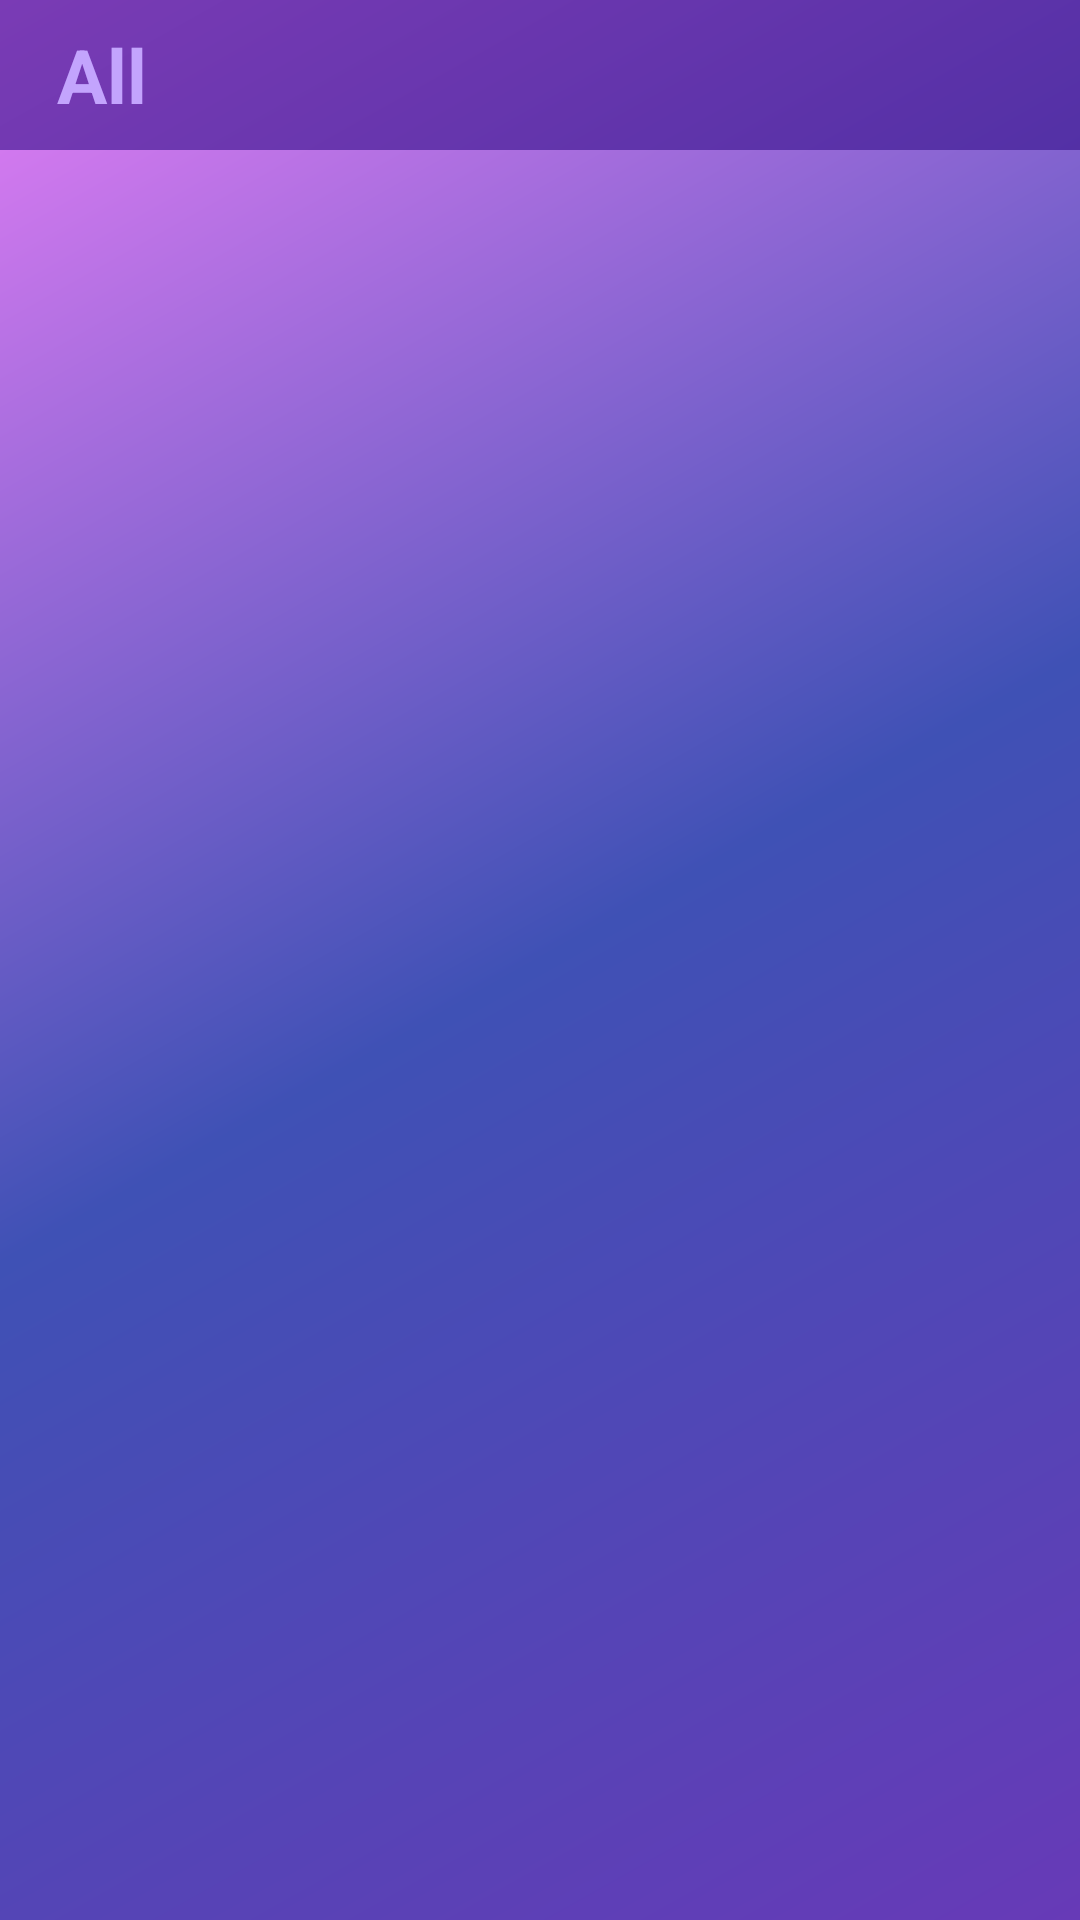

Reconstruct the res/layout file that produces this screen, plus the resources it refers to.
<!-- AndroidManifest.xml: application theme Theme.JSSUpdates -->
<!-- res/layout/fragment_all.xml -->
<?xml version="1.0" encoding="utf-8"?>
<LinearLayout
    xmlns:android="http://schemas.android.com/apk/res/android"
    android:layout_width="match_parent"
    android:layout_height="match_parent"
    android:background="@drawable/background"
    android:orientation="vertical">

        <TextView
            android:layout_width="match_parent"
            android:layout_height="50dp"
            android:gravity="center|left"
            android:textSize="25dp"
            android:textStyle="bold"
            android:background="#9934108A"
            android:textColor="#C3A4FD"
            android:text="   All"/>

    <androidx.core.widget.NestedScrollView
        android:layout_width="match_parent"
        android:layout_height="0dp"
        android:layout_weight="1">

        <androidx.recyclerview.widget.RecyclerView
            android:layout_width="match_parent"
            android:layout_height="match_parent"
            android:orientation="vertical"
            android:padding="5dp"
            android:id="@+id/recyclerView">

        </androidx.recyclerview.widget.RecyclerView>

    </androidx.core.widget.NestedScrollView>

</LinearLayout>
<!-- resources referenced by this layout -->
<resources>
  <!-- drawable background (drawable) -->
  <?xml version="1.0" encoding="utf-8"?>
  <shape xmlns:android="http://schemas.android.com/apk/res/android"
      android:shape="rectangle">
      <gradient
          android:angle="135"
          android:startColor="#673AB7"
          android:centerColor="#3F51B5"
          android:endColor="#E57EF6"/>
  </shape>
  <style name="Theme.JSSUpdates" parent="Theme.MaterialComponents.DayNight.NoActionBar">
          
          <item name="colorPrimary">#728550EF</item>
          <item name="colorPrimaryVariant">#6F453A60</item>
          <item name="colorOnPrimary">@color/white</item>
          
          <item name="colorSecondary">@color/teal_200</item>
          <item name="colorSecondaryVariant">@color/teal_700</item>
          <item name="colorOnSecondary">@color/black</item>
          
          <item name="android:statusBarColor" tools:targetApi="l">?attr/colorPrimaryVariant</item>
          
      </style>
  <color name="white">#FFFFFFFF</color>
  <color name="teal_200">#FF03DAC5</color>
  <color name="teal_700">#FF018786</color>
  <color name="black">#FF000000</color>
</resources>
